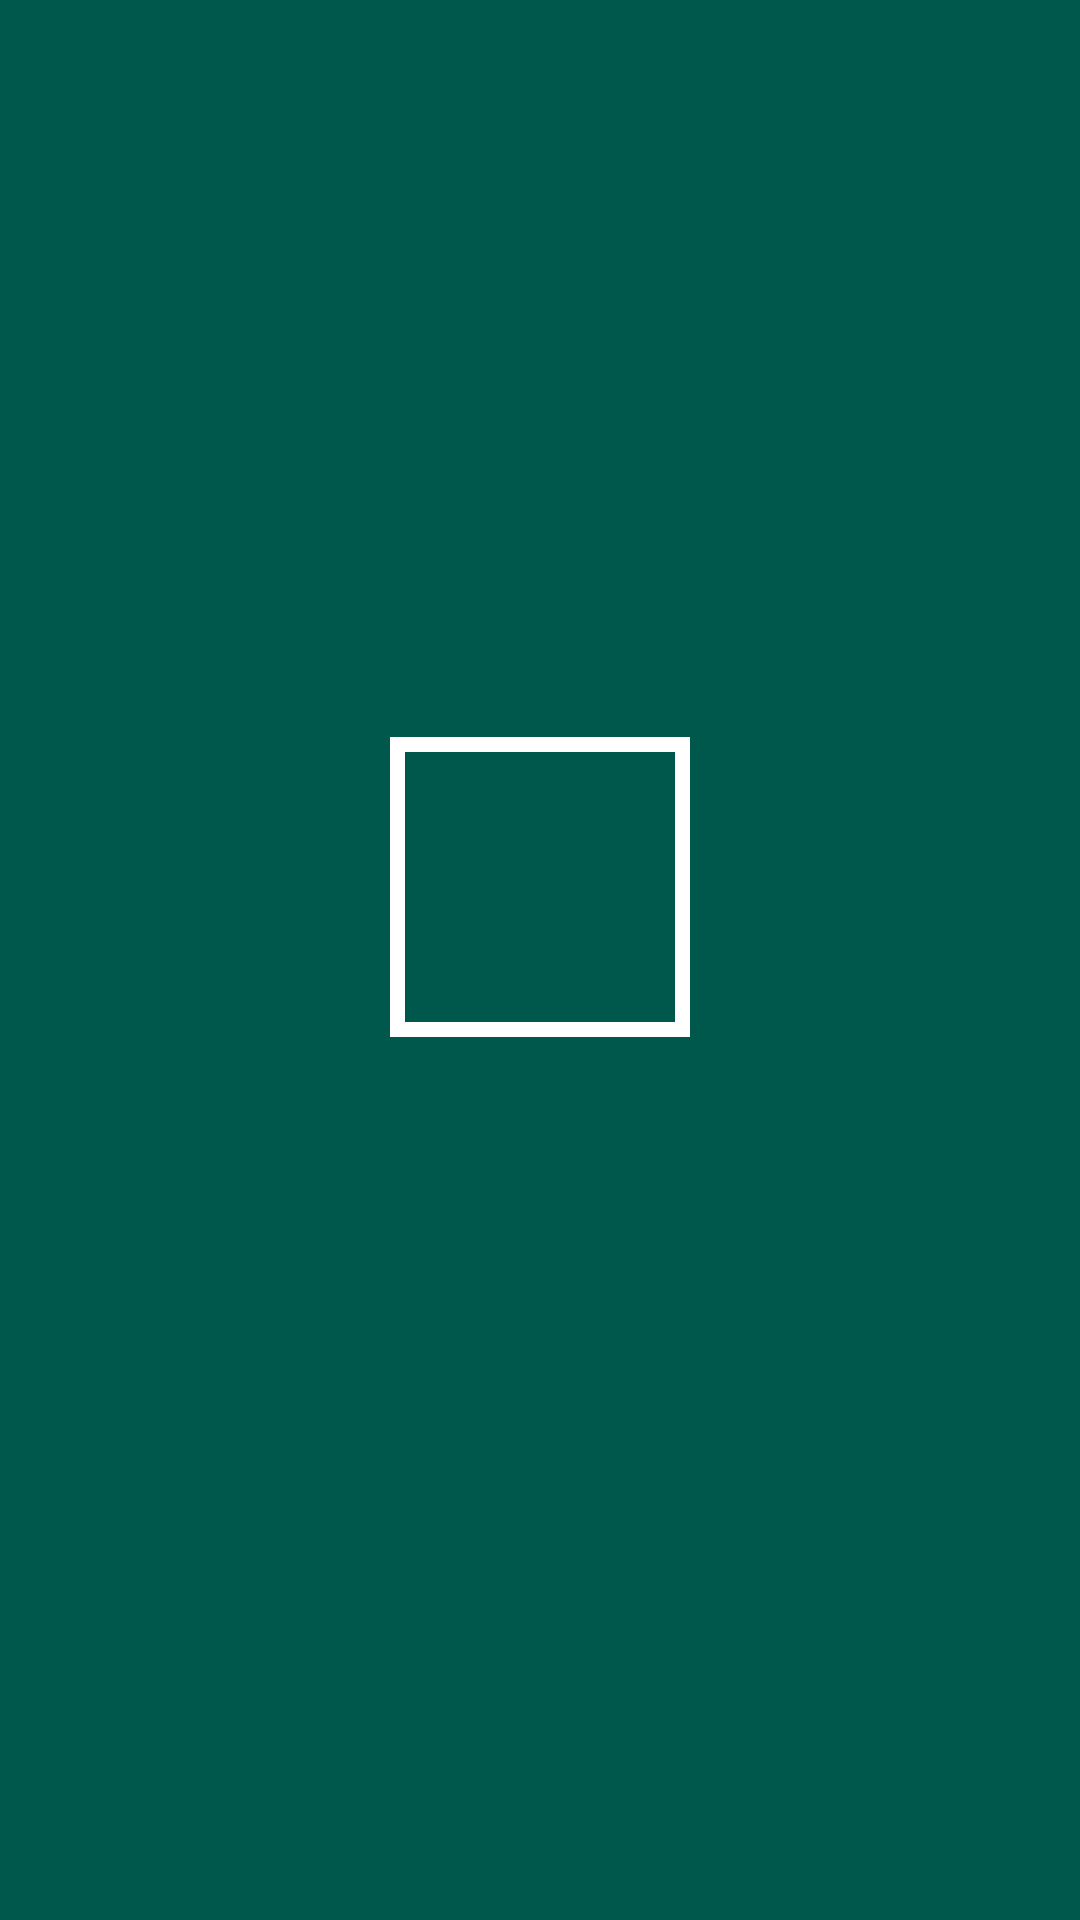

Android layout source for this screen:
<!-- AndroidManifest.xml: application theme AppTheme1 -->
<!-- res/layout/nav_header.xml -->
<?xml version="1.0" encoding="utf-8"?>

<LinearLayout xmlns:android="http://schemas.android.com/apk/res/android"
    xmlns:app="http://schemas.android.com/apk/res-auto"
    android:orientation="vertical"
    android:layout_width="match_parent"
    android:layout_height="wrap_content"
    android:gravity="center"
    android:background="@color/colorPrimaryDark">

    <ImageView
        android:id="@+id/image"
        android:layout_width="100dp"
        android:layout_height="100dp"
        android:cropToPadding="true"
        android:layout_marginTop="15dp"
        android:background="@drawable/border"/>

    <TextView
        android:id="@+id/display_name"
        android:layout_width="match_parent"
        android:layout_height="wrap_content"
        android:textAppearance="?android:textAppearanceLarge"
        android:textColor="#ffffff"
        android:gravity="center"
        android:layout_below="@id/image"/>

    <TextView
        android:id="@+id/email"
        android:layout_width="match_parent"
        android:layout_height="wrap_content"
        android:textAppearance="?android:textAppearanceMedium"
        android:textColor="#ffffff"
        android:gravity="center"
        android:layout_below="@id/display_name"
        android:paddingBottom="10dp"/>

</LinearLayout>
<!-- resources referenced by this layout -->
<resources>
  <color name="colorPrimaryDark">#00574B</color>
  <!-- drawable border (drawable) -->
  <?xml version="1.0" encoding="UTF-8"?>
  
  <shape xmlns:android="http://schemas.android.com/apk/res/android">
  
      <stroke android:width="5dp" android:color="#FFFFFF" />
      <padding android:left="10dp" android:top="10dp" android:right="10dp"
          android:bottom="10dp" />
  </shape>
  <style name="AppTheme1" parent="Theme.AppCompat.Light.DarkActionBar">
          
          <item name="colorPrimary">@color/colorPrimaryTheme1</item>
          <item name="colorPrimaryDark">@color/colorPrimaryDark</item>
          <item name="colorAccent">@color/colorAccent</item>
      </style>
  <color name="colorPrimaryTheme1">#FFC600</color>
  <color name="colorAccent">#D81B60</color>
</resources>
